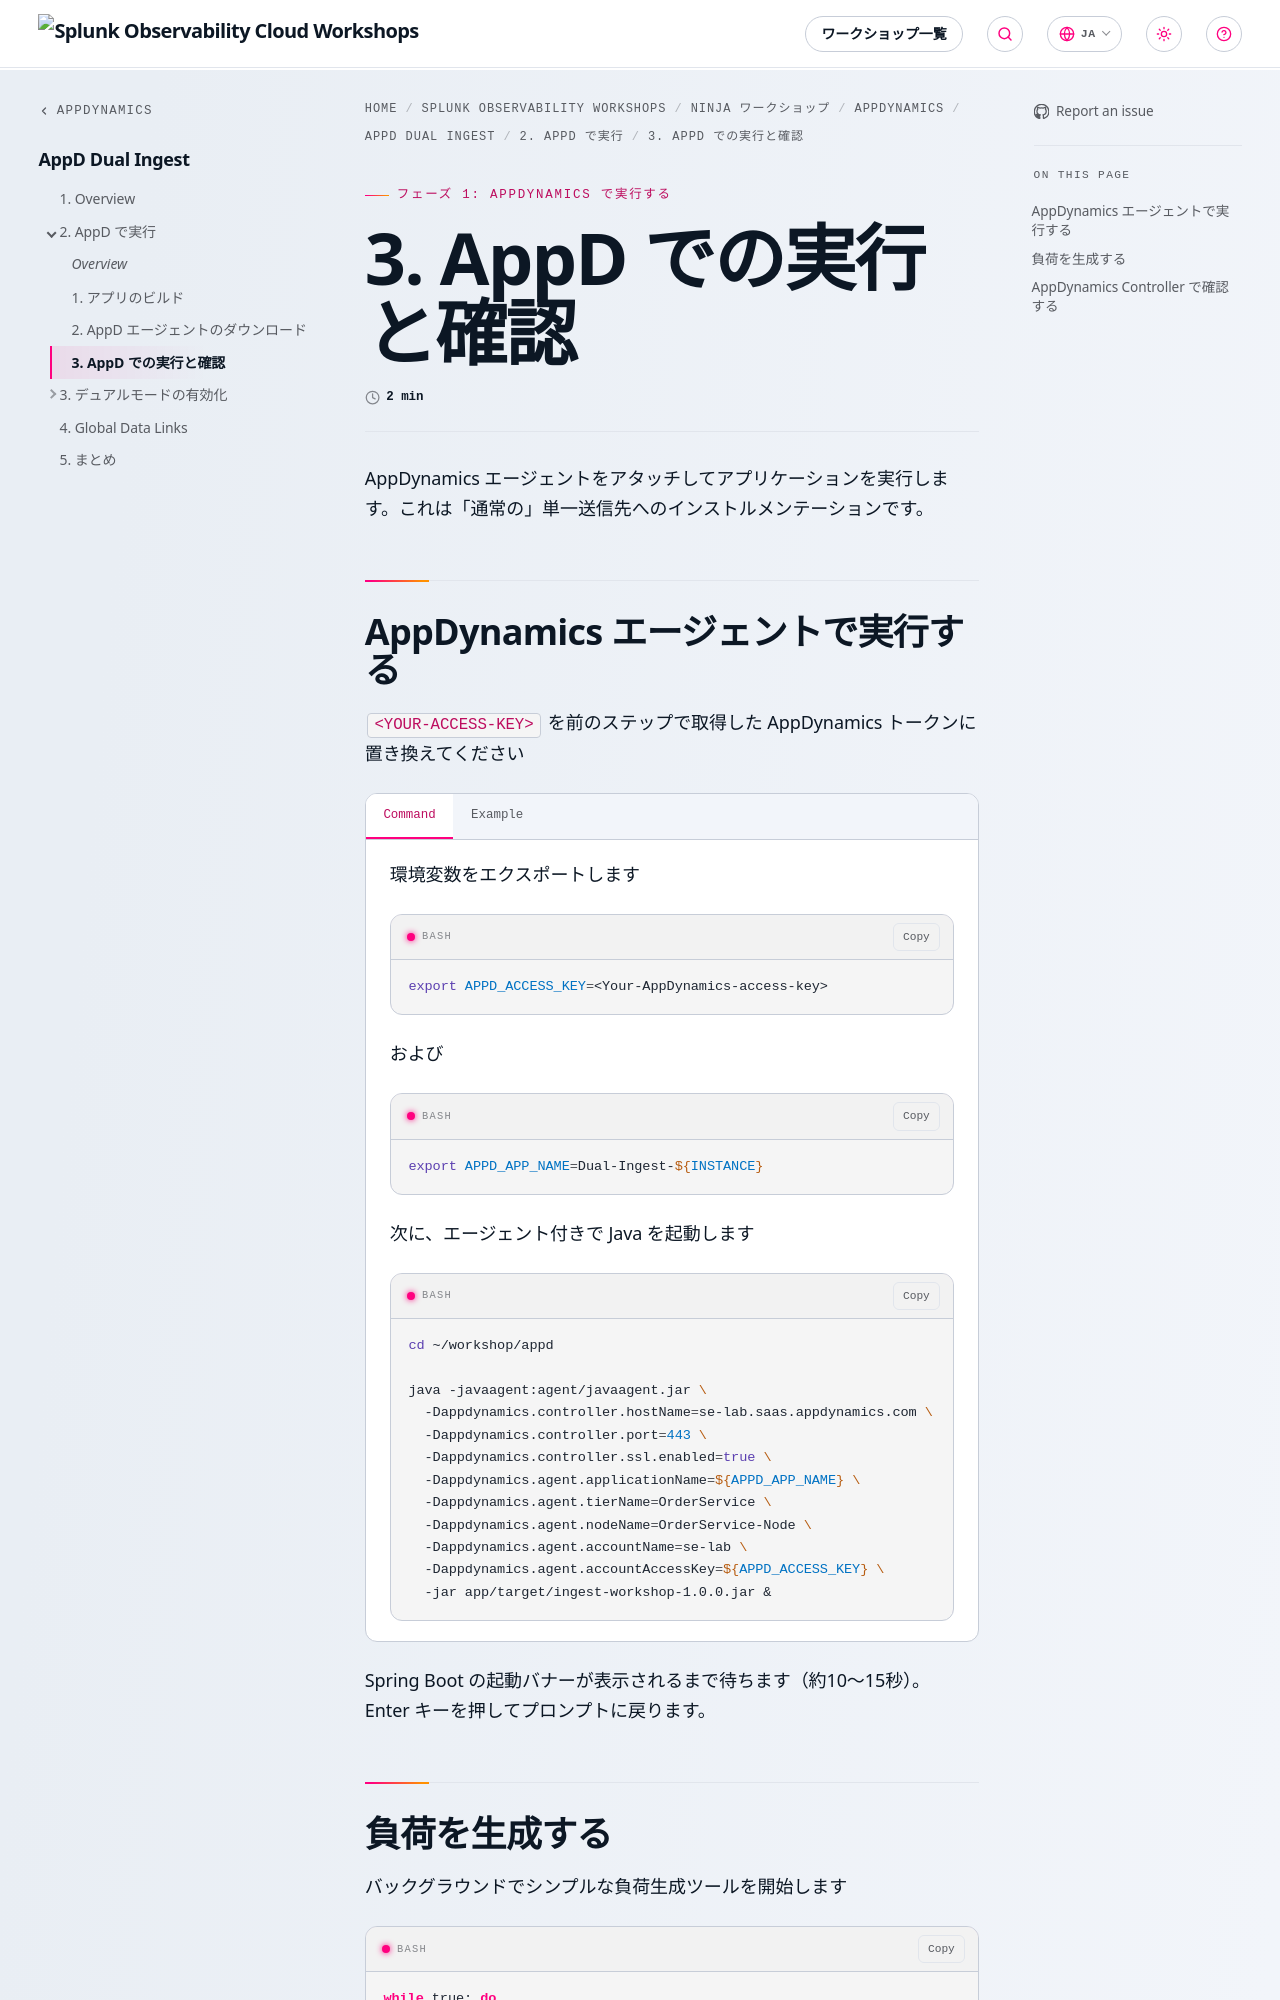

repository: splunk/observability-workshop · page: ja/ninja-workshops/appdynamics/2-appd-ingest/2-run-with-appd/3-run-and-verify/index.html · generator: mkdocs

---
title: 3. AppD での実行と確認
weight: 3
---

AppDynamics エージェントをアタッチしてアプリケーションを実行します。これは「通常の」単一送信先へのインストルメンテーションです。

## AppDynamics エージェントで実行する

`<YOUR-ACCESS-KEY>` を前のステップで取得した AppDynamics トークンに置き換えてください

{{< tabs >}}
{{% tab title="Command" %}}
環境変数をエクスポートします

```bash
export APPD_ACCESS_KEY=<Your-AppDynamics-access-key>
```

および

```bash
export APPD_APP_NAME=Dual-Ingest-${INSTANCE}
```

次に、エージェント付きで Java を起動します

```bash
cd ~/workshop/appd

java -javaagent:agent/javaagent.jar \
  -Dappdynamics.controller.hostName=se-lab.saas.appdynamics.com \
  -Dappdynamics.controller.port=443 \
  -Dappdynamics.controller.ssl.enabled=true \
  -Dappdynamics.agent.applicationName=${APPD_APP_NAME} \
  -Dappdynamics.agent.tierName=OrderService \
  -Dappdynamics.agent.nodeName=OrderService-Node \
  -Dappdynamics.agent.accountName=se-lab \
  -Dappdynamics.agent.accountAccessKey=${APPD_ACCESS_KEY} \
  -jar app/target/ingest-workshop-1.0.0.jar & 
```

{{% /tab %}}
{{% tab title="Example" %}}
